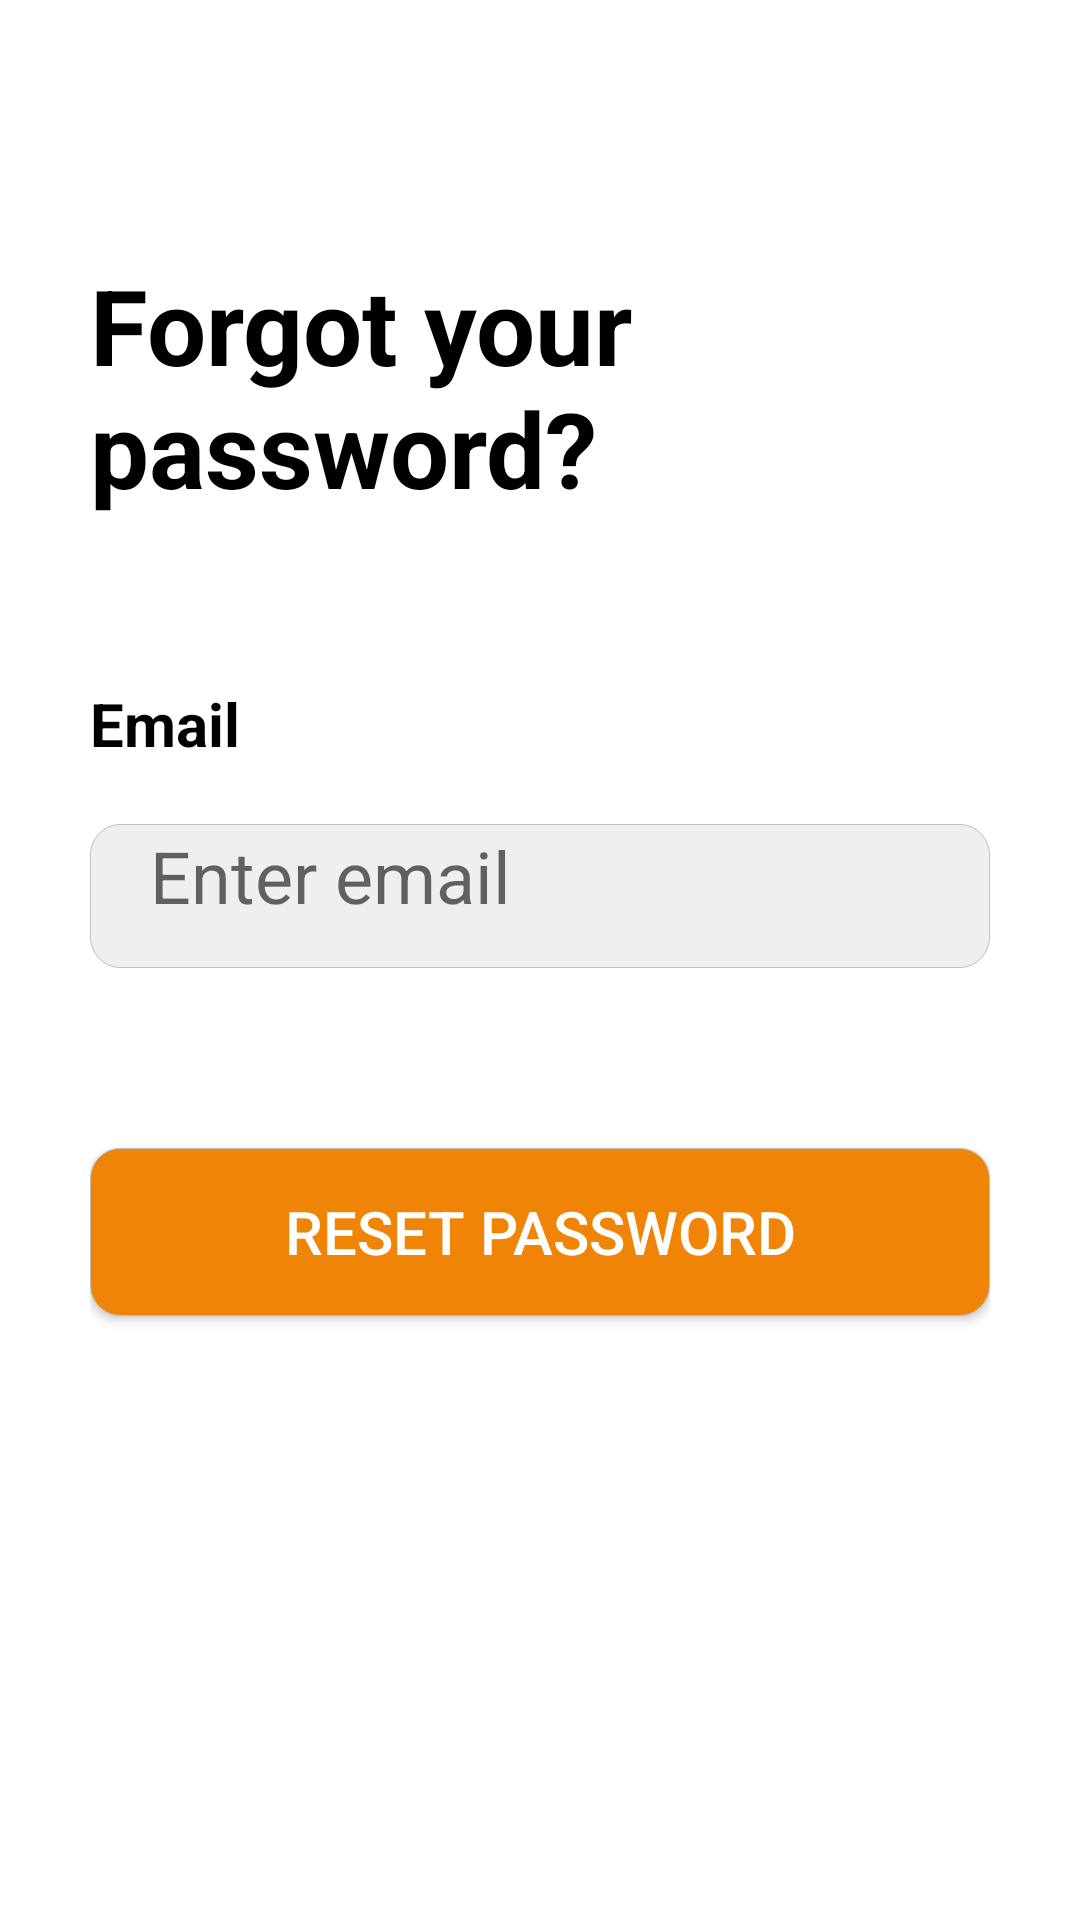

Produce the Android XML layout that renders to this screen, including the resource entries it uses.
<!-- AndroidManifest.xml: application theme Theme.I200503 -->
<!-- res/layout/activity_main_2.xml -->
<?xml version="1.0" encoding="utf-8"?>
<LinearLayout xmlns:android="http://schemas.android.com/apk/res/android"
    xmlns:app="http://schemas.android.com/apk/res-auto"
    xmlns:tools="http://schemas.android.com/tools"
    android:layout_width="match_parent"
    android:layout_height="match_parent"
    android:orientation="vertical"
    android:padding="30dp"
    android:background="@color/white"


     >

    <TextView
        android:id="@+id/login"
        android:layout_width="match_parent"
        android:layout_height="wrap_content"
        android:textColor="@color/black"
        android:text="Forgot your password?"
        android:layout_marginTop="55dp"
        android:textStyle="bold"
        android:textSize="35sp">

    </TextView>

    <TextView
        android:id="@+id/email"
        android:layout_width="match_parent"
        android:layout_height="wrap_content"
        android:textColor="@color/black"
        android:text="Email"
        android:layout_marginTop="55dp"
        android:textStyle="bold"
        android:textSize="20sp">

    </TextView>

    <TextView
        android:id="@+id/enter_email"
        android:layout_width="match_parent"
        android:layout_height="48dp"
        android:layout_alignTop="@+id/email"
        android:layout_marginTop="20dp"
        android:hint="Enter email"
        android:layout_gravity="center_vertical"
        android:paddingLeft="20dp"
        android:textSize="24sp"
        android:background="@drawable/round_rectangle"
        >

    </TextView>

    <Button
        android:layout_width="match_parent"
        android:layout_marginTop="60dp"
        android:layout_height="56dp"
        android:background="@drawable/rounded_orange"
        android:text="Reset Password"
        android:gravity="center"
        android:textColor="@color/white"
        android:textSize="20dp"
        >

    </Button>

    <Button
        android:layout_width="match_parent"
        android:layout_marginTop="350dp"
        android:layout_height="120dp"
        android:background="@color/white"
        android:text="Go back"
        android:gravity="center"
        android:textColor="@color/black"
        android:textSize="18sp"
        >

    </Button>



    </LinearLayout>
<!-- resources referenced by this layout -->
<resources>
  <color name="black">#FF000000</color>
  <color name="white">#FFFFFFFF</color>
  <!-- drawable round_rectangle (drawable) -->
  <?xml version="1.0" encoding="utf-8"?>
  <shape xmlns:android="http://schemas.android.com/apk/res/android" >
  
  
      <stroke android:color="#bfbfbf" android:width="0.2dp">
  
      </stroke>
  
      <solid android:color="@color/light_gray" />
  
      <padding
          android:left="1dp"
          android:right="1dp"
          android:bottom="1dp"
          android:top="1dp" />
  
      <corners android:radius="10dp"/>
  
  
  </shape>
  <!-- drawable rounded_orange (drawable) -->
  <?xml version="1.0" encoding="utf-8"?>
  <shape xmlns:android="http://schemas.android.com/apk/res/android" >
  
  
      <stroke android:color="#bfbfbf" android:width="0.2dp">
  
      </stroke>
  
      <solid android:color="@color/orange" />
  
      <padding
          android:left="1dp"
          android:right="1dp"
          android:bottom="1dp"
          android:top="1dp" />
  
      <corners android:radius="10dp"/>
  
  </shape>
  <style name="Theme.I200503" parent="Base.Theme.I200503" />
  <color name="light_gray">#EFEFEF</color>
  <color name="orange">#f08406</color>
  <style name="Base.Theme.I200503" parent="Theme.AppCompat.Light.NoActionBar">
          
          
      </style>
</resources>
